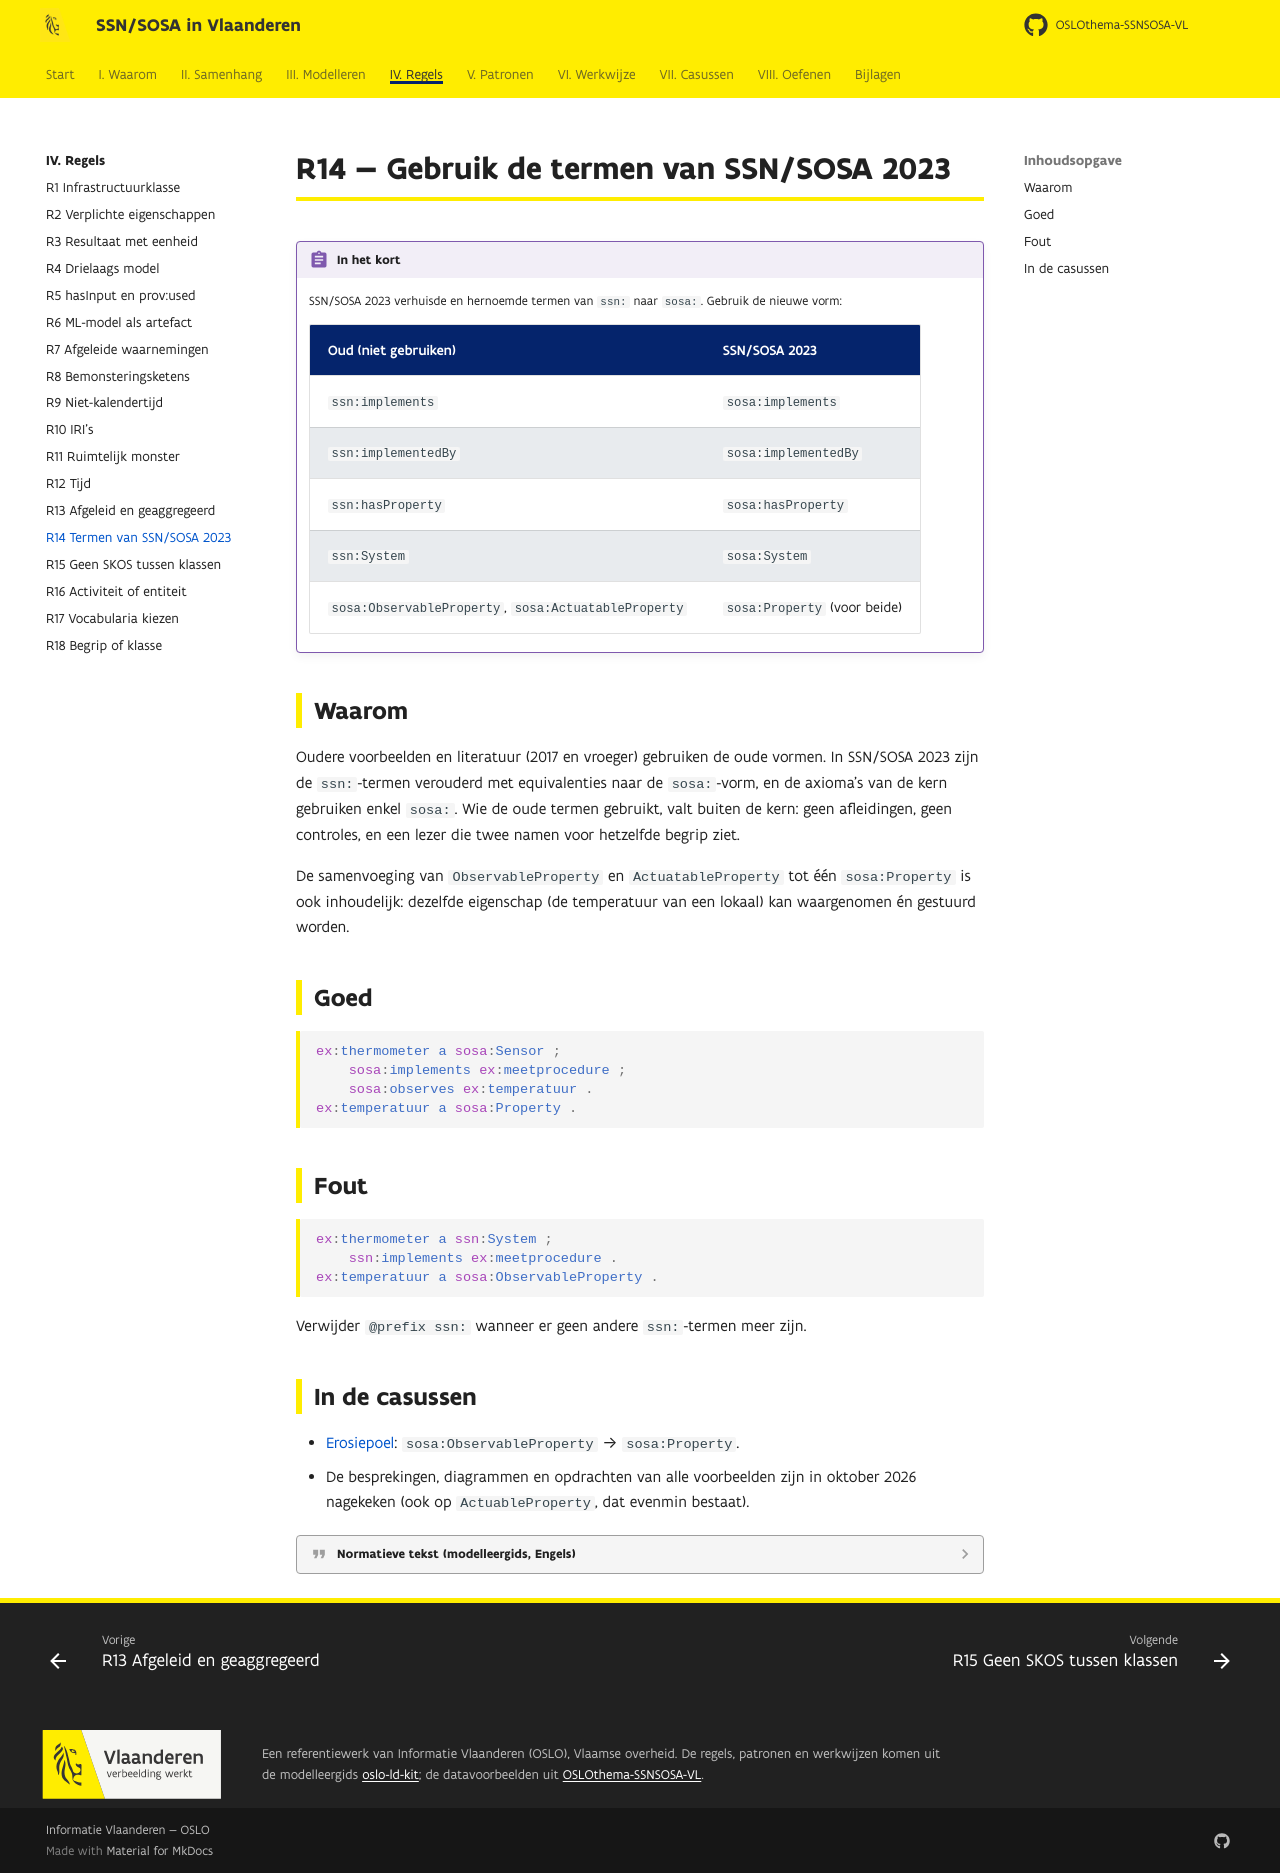

repository: Informatievlaanderen/OSLOthema-SSNSOSA-VL · page: regels/r14/index.html · generator: mkdocs

# R14 — Gebruik de termen van SSN/SOSA 2023

!!! regel "In het kort"
    SSN/SOSA 2023 verhuisde en hernoemde termen van `ssn:` naar `sosa:`. Gebruik de nieuwe vorm:

    | Oud (niet gebruiken) | SSN/SOSA 2023 |
    |---|---|
    | `ssn:implements` | `sosa:implements` |
    | `ssn:implementedBy` | `sosa:implementedBy` |
    | `ssn:hasProperty` | `sosa:hasProperty` |
    | `ssn:System` | `sosa:System` |
    | `sosa:ObservableProperty`, `sosa:ActuatableProperty` | `sosa:Property` (voor beide) |

## Waarom

Oudere voorbeelden en literatuur (2017 en vroeger) gebruiken de oude vormen. In SSN/SOSA 2023
zijn de `ssn:`-termen verouderd met equivalenties naar de `sosa:`-vorm, en de axioma's van de kern
gebruiken enkel `sosa:`. Wie de oude termen gebruikt, valt buiten de kern: geen afleidingen, geen
controles, en een lezer die twee namen voor hetzelfde begrip ziet.

De samenvoeging van `ObservableProperty` en `ActuatableProperty` tot één `sosa:Property` is ook
inhoudelijk: dezelfde eigenschap (de temperatuur van een lokaal) kan waargenomen én gestuurd
worden.

## Goed

```turtle
ex:thermometer a sosa:Sensor ;
    sosa:implements ex:meetprocedure ;
    sosa:observes ex:temperatuur .
ex:temperatuur a sosa:Property .
```

## Fout

```turtle
ex:thermometer a ssn:System ;
    ssn:implements ex:meetprocedure .
ex:temperatuur a sosa:ObservableProperty .
```

Verwijder `@prefix ssn:` wanneer er geen andere `ssn:`-termen meer zijn.

## In de casussen

- [Erosiepoel](../casussen/erosiepoel.md): `sosa:ObservableProperty` → `sosa:Property`.
- De besprekingen, diagrammen en opdrachten van alle voorbeelden zijn in oktober 2026 nagekeken
  (ook op `ActuableProperty`, dat evenmin bestaat).

??? quote "Normatieve tekst (modelleergids, Engels)"

    --8<-- "kit/R14.md"
